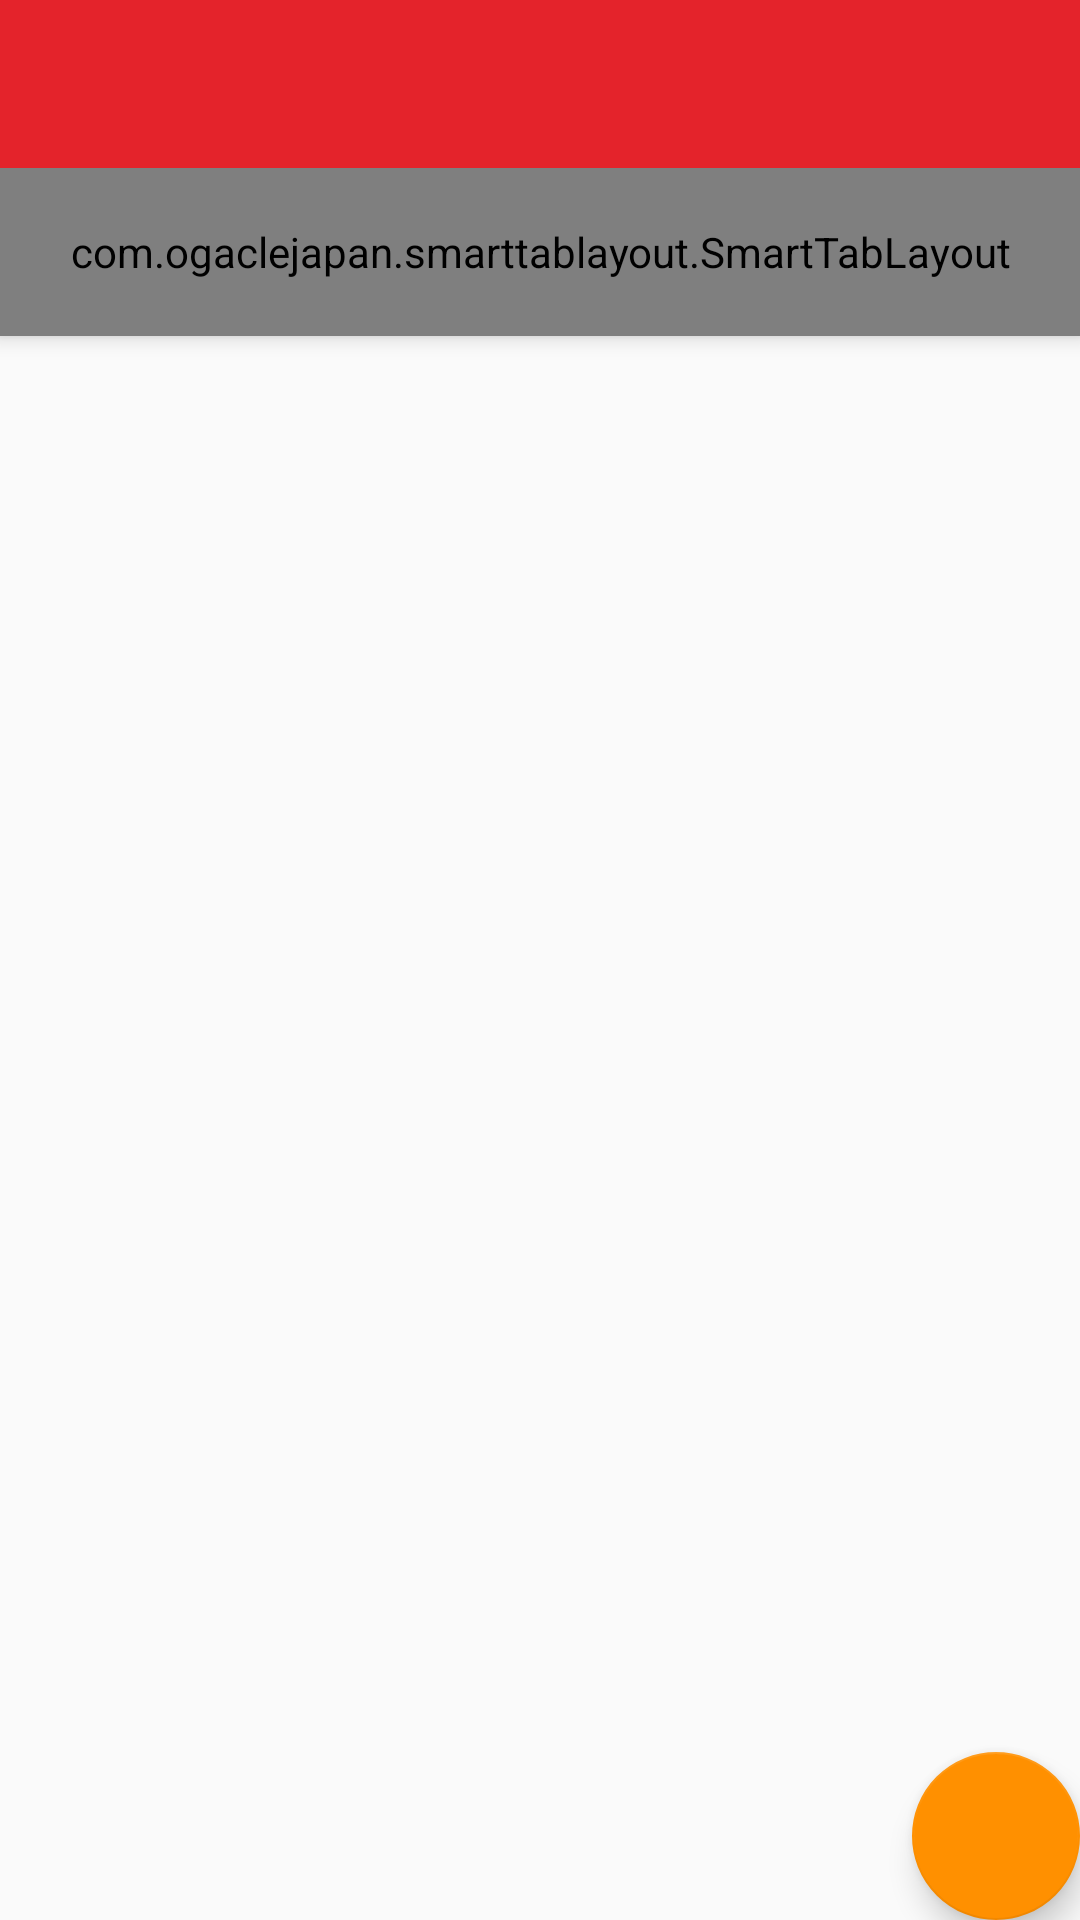

Write the Android layout XML for this screen, with the resource values it uses.
<!-- AndroidManifest.xml: application theme AppTheme -->
<!-- res/layout/app_bar_main.xml -->
<?xml version="1.0" encoding="utf-8"?>
<android.support.design.widget.CoordinatorLayout xmlns:android="http://schemas.android.com/apk/res/android"
    xmlns:app="http://schemas.android.com/apk/res-auto"
    xmlns:tools="http://schemas.android.com/tools"
    android:layout_width="match_parent"
    android:layout_height="match_parent"
    android:fitsSystemWindows="true"
    tools:context="com.imop.admin.cimol.MainActivity">

    <android.support.design.widget.AppBarLayout
        android:layout_width="match_parent"
        android:layout_height="wrap_content"
        android:theme="@style/AppTheme.AppBarOverlay">

        <android.support.v7.widget.Toolbar
            android:id="@+id/toolbar"
            android:layout_width="match_parent"
            android:layout_height="?attr/actionBarSize"
            android:background="?attr/colorPrimary"
            app:popupTheme="@style/AppTheme.PopupOverlay" />


        <com.ogaclejapan.smarttablayout.SmartTabLayout
            android:id="@+id/viewpagerTab"
            android:layout_width="match_parent"
            android:layout_height="?attr/actionBarSize"
            android:layout_gravity="center"
            android:background="@color/colorPrimary"
            android:clipToPadding="false"
            android:paddingLeft="4dp"
            android:paddingRight="4dp"
            app:stl_defaultTabTextColor="@android:color/white"
            app:stl_defaultTabTextHorizontalPadding="18dp"
            app:stl_defaultTabTextMinWidth="0dp"
            app:stl_distributeEvenly="true"
            app:stl_dividerColor="@android:color/transparent"
            app:stl_dividerThickness="0dp"
            app:stl_indicatorColor="@color/black_20"
            app:stl_indicatorCornerRadius="18dp"
            app:stl_indicatorGravity="center"
            app:stl_indicatorInterpolation="smart"
            app:stl_indicatorThickness="36dp"
            app:stl_indicatorWidth="auto"
            app:stl_underlineColor="@android:color/transparent"
            app:stl_underlineThickness="0dp" />

    </android.support.design.widget.AppBarLayout>

    <include layout="@layout/content_main" />


    <android.support.design.widget.FloatingActionButton
        android:id="@+id/fab"
        android:layout_width="wrap_content"
        android:layout_height="wrap_content"
        android:layout_gravity="bottom|end"
        android:layout_margin="@dimen/fab_margin"
        android:background="#ff9911"
        android:src="@drawable/ic_add_image" />


</android.support.design.widget.CoordinatorLayout>
<!-- res/layout/content_main.xml (included above) -->
<?xml version="1.0" encoding="utf-8"?>
<LinearLayout xmlns:android="http://schemas.android.com/apk/res/android"
    xmlns:app="http://schemas.android.com/apk/res-auto"
    xmlns:tools="http://schemas.android.com/tools"
    android:layout_width="match_parent"
    android:layout_height="match_parent"
    app:layout_behavior="@string/appbar_scrolling_view_behavior"
    tools:context="com.imop.admin.cimol.MainActivity"
    tools:showIn="@layout/app_bar_main">

     <android.support.v4.view.ViewPager
     android:id="@+id/viewpager"
     android:layout_width="match_parent"
     android:layout_height="match_parent"
     android:layout_below="@id/viewpagerTab" />

</LinearLayout>
<!-- resources referenced by this layout -->
<resources>
  <color name="black_20">#33000000</color>
  <color name="colorPrimary">#e4232b</color>
  <style name="AppTheme.AppBarOverlay" parent="ThemeOverlay.AppCompat.Dark.ActionBar" />
  <style name="AppTheme.PopupOverlay" parent="ThemeOverlay.AppCompat.Light" />
  <style name="AppTheme" parent="Theme.AppCompat.Light.DarkActionBar">
          
          <item name="colorPrimary">@color/colorPrimary</item>
          <item name="colorPrimaryDark">@color/colorPrimaryDark</item>
          <item name="colorAccent">@color/colorAccent</item>
          <item name="windowActionBar">true</item>
          <item name="windowNoTitle">true</item>
      </style>
  <color name="colorPrimaryDark">#ba1020</color>
  <color name="colorAccent">#FF9000</color>
</resources>
